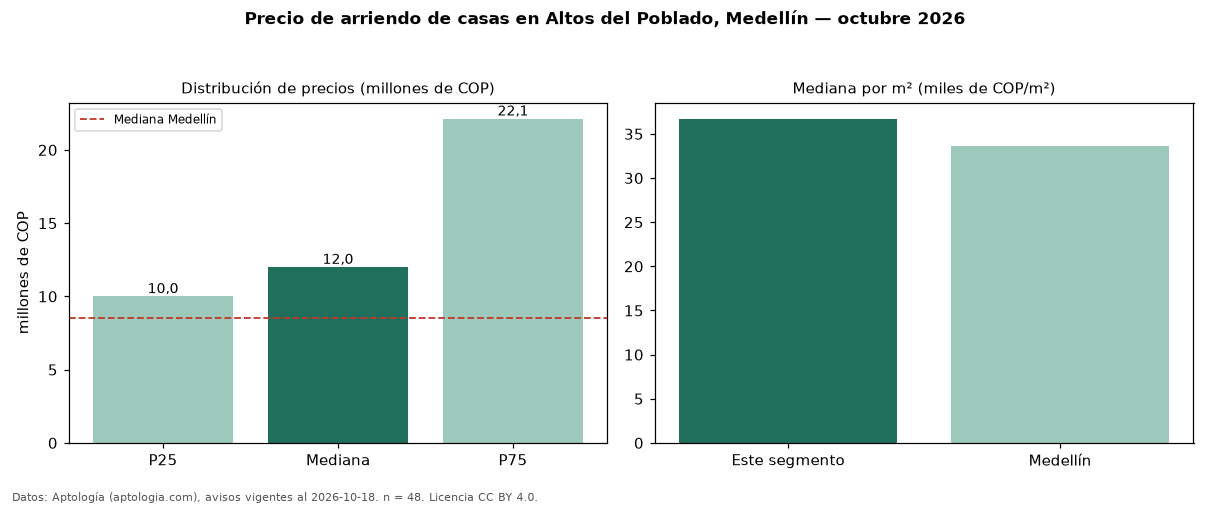

The data file committed next to this chart (first rows):
seccion, metrica, valor, moneda, n
precio, p25, 10000000, COP, 48
precio, mediana, 12000000, COP, 48
precio, p75, 22125000, COP, 48
precio, minimo, 7500000, COP, 48
precio, maximo, 28000000, COP, 48
m2, mediana_precio_m2, 36716, COP, 46
m2, area_mediana_m2, 346.0, m2, 46
banos, mediana_banos, 4.5, , 
parqueadero, pct_con_parqueadero, 100.0, %, 48
estrato, estrato_mas_frecuente, 6, , 47
habitaciones, 3+, 12000000, COP, 48
ciudad, mediana_ciudad_referencia, 8500000, COP, 
ciudad, mediana_m2_ciudad, 33613, COP, 
fuente, fecha_datos, 2026-10-18, , 
fuente, atribucion, https://www.aptologia.com/casas-en-arrie…, , 
fuente, licencia, CC BY 4.0, , 
